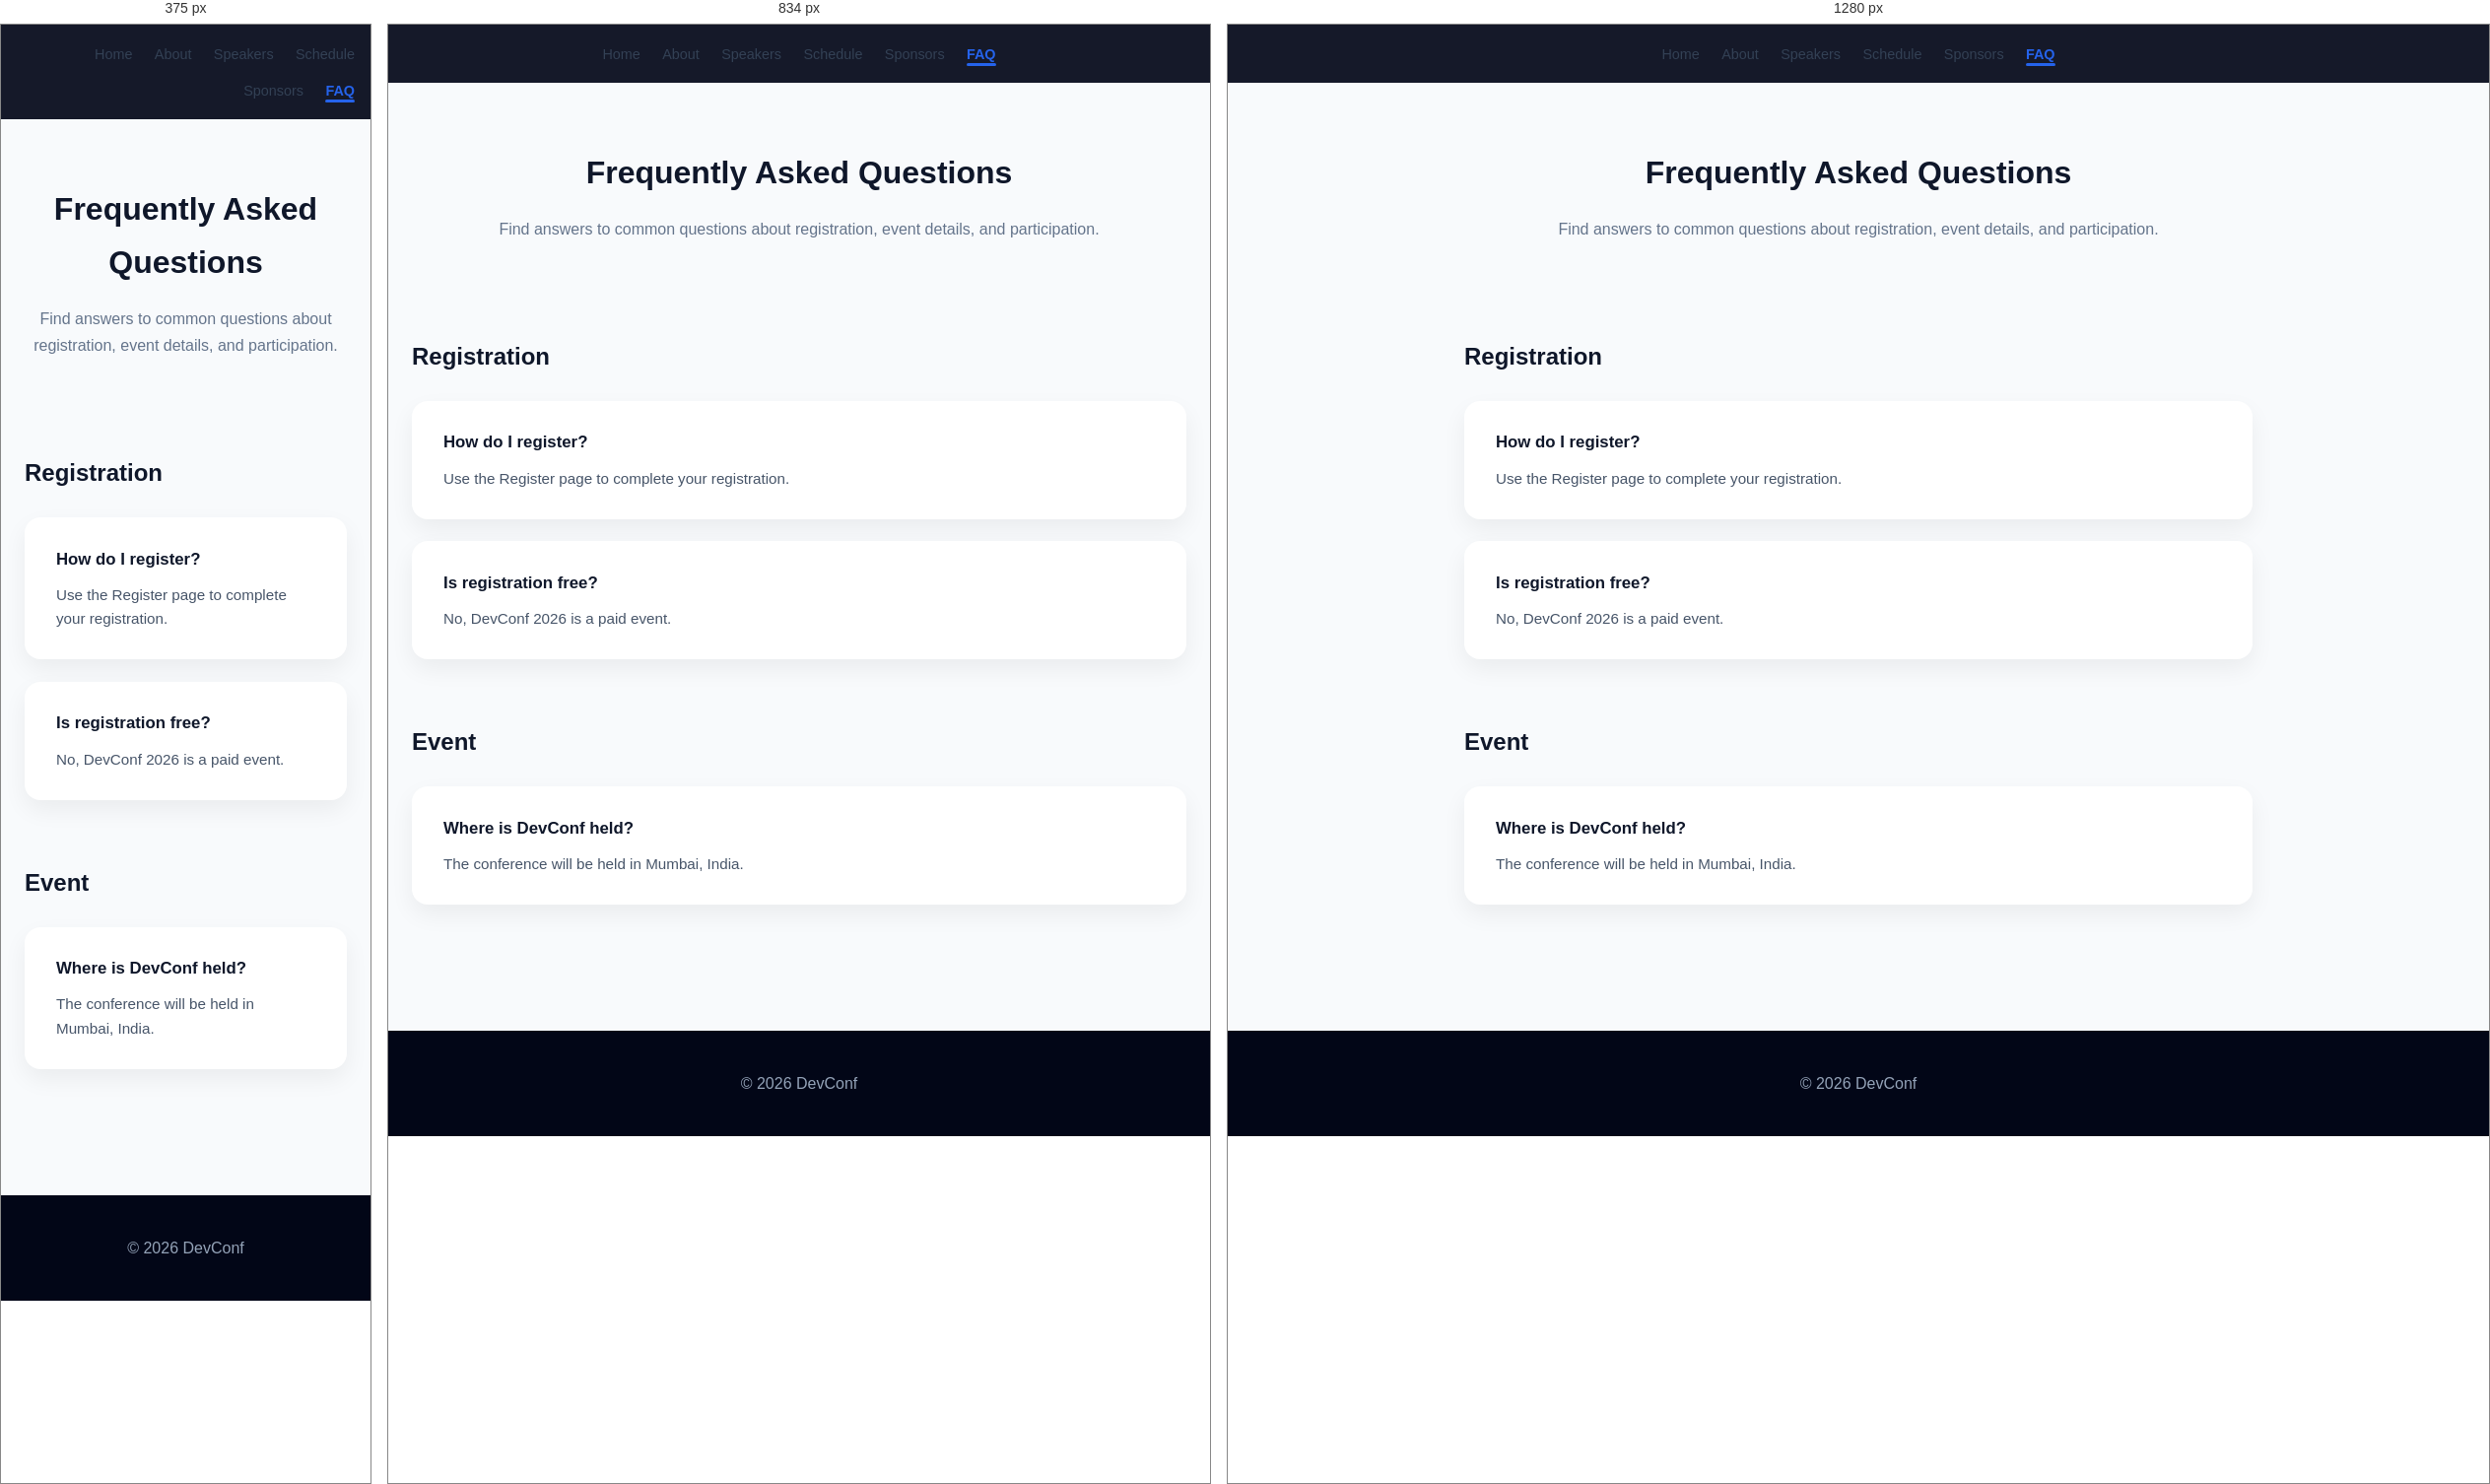
Rendered at 375 px, 834 px and 1280 px, left to right.

<!-- file: faq.html -->
<!DOCTYPE html>
<html lang="en">
<head>
  <meta charset="UTF-8">
  <meta name="viewport" content="width=device-width, initial-scale=1.0">

  <title>FAQ | DevConf 2026</title>

  <!-- Google Fonts -->
  <link href="https://fonts.googleapis.com/css2?family=Inter:wght@400;600;700&family=Roboto:wght@400;500&display=swap" rel="stylesheet">

  <!-- Main CSS -->
  <link rel="stylesheet" href="../css/styles.css">
</head>

<body class="page-faq">

  <!-- Navigation -->
  <nav class="navbar">
    <ul class="nav-links">
      <li><a href="index.html">Home</a></li>
      <li><a href="about.html">About</a></li>
      <li><a href="speakers.html">Speakers</a></li>
      <li><a href="schedule.html">Schedule</a></li>
      <li><a href="sponsors.html">Sponsors</a></li>
      <li><a class="active" href="faq.html">FAQ</a></li>
    </ul>
  </nav>

  <!-- Page Header -->
  <header class="page-header">
    <h1>Frequently Asked Questions</h1>
    <p>
      Find answers to common questions about registration,
      event details, and participation.
    </p>
  </header>

  <!-- Main Content -->
  <main class="container">

    <div class="faq-wrapper">

      <!-- Registration FAQs -->
      <section class="faq-section">
        <h2>Registration</h2>

        <div class="faq-item">
          <h3>How do I register?</h3>
          <p>Use the Register page to complete your registration.</p>
        </div>

        <div class="faq-item">
          <h3>Is registration free?</h3>
          <p>No, DevConf 2026 is a paid event.</p>
        </div>
      </section>

      <!-- Event FAQs -->
      <section class="faq-section">
        <h2>Event</h2>

        <div class="faq-item">
          <h3>Where is DevConf held?</h3>
          <p>The conference will be held in Mumbai, India.</p>
        </div>
      </section>

    </div>

  </main>

  <!-- Footer -->
  <footer class="site-footer">
    <p>© 2026 DevConf</p>
  </footer>

</body>
</html>


/* @media block from styles.css */
@media (max-width: 768px) {
  .home-stats {
    grid-template-columns: 1fr;
  }

  .hero-media video {
    width: 100%;
  }
}

/* @media block from styles.css */
@media (max-width: 768px) {
  .page-contact .contact-wrapper {
    grid-template-columns: 1fr;
  }
}

/* @media block from styles.css */
@media (max-width: 768px) {
  .page-register form {
    padding: 2.2rem;
  }
}

/* @media block from styles.css */
@media (max-width: 768px) {
  .page-schedule .schedule-table {
    font-size: 0.9rem;
  }
}

/* @media block from styles.css */
@media (max-width: 768px) {
  .page-speakers .speaker-card img {
    height: 220px;
  }
}

/* @media block from styles.css */
@media (max-width: 768px) {
  .nav-links {
    flex-wrap: wrap;
    row-gap: var(--gap-sm);
  }
}

/* @media block from styles.css */
@media (max-width: 768px) {
  .hero {
    min-height: 55vh;
    padding-top: 3rem;
  }

  .hero-title {
    font-size: 2.3rem;
  }
}

/* @media block from styles.css */
@media (max-width: 768px) {
  .nav-links {
    flex-wrap: wrap;
    justify-content: flex-end;
    row-gap: 0.8rem;
  }

  .hero-compact h1 {
    font-size: 2rem;
  }
}

/* @media block from styles.css */
@media (max-width: 768px) {
  .nav-links {
    flex-wrap: wrap;
    justify-content: flex-end;
    row-gap: 0.6rem;
  }

  .header-content h1 {
    font-size: 1.7rem;
  }
}

/* @media block from styles.css */
@media (max-width: 900px) {
  .sidebar {
    position: relative;
    width: 100%;
    height: auto;
  }

  .content-area {
    margin-left: 0;
    width: 100%;
  }

  .layout-sidebar {
    flex-direction: column;
  }
}